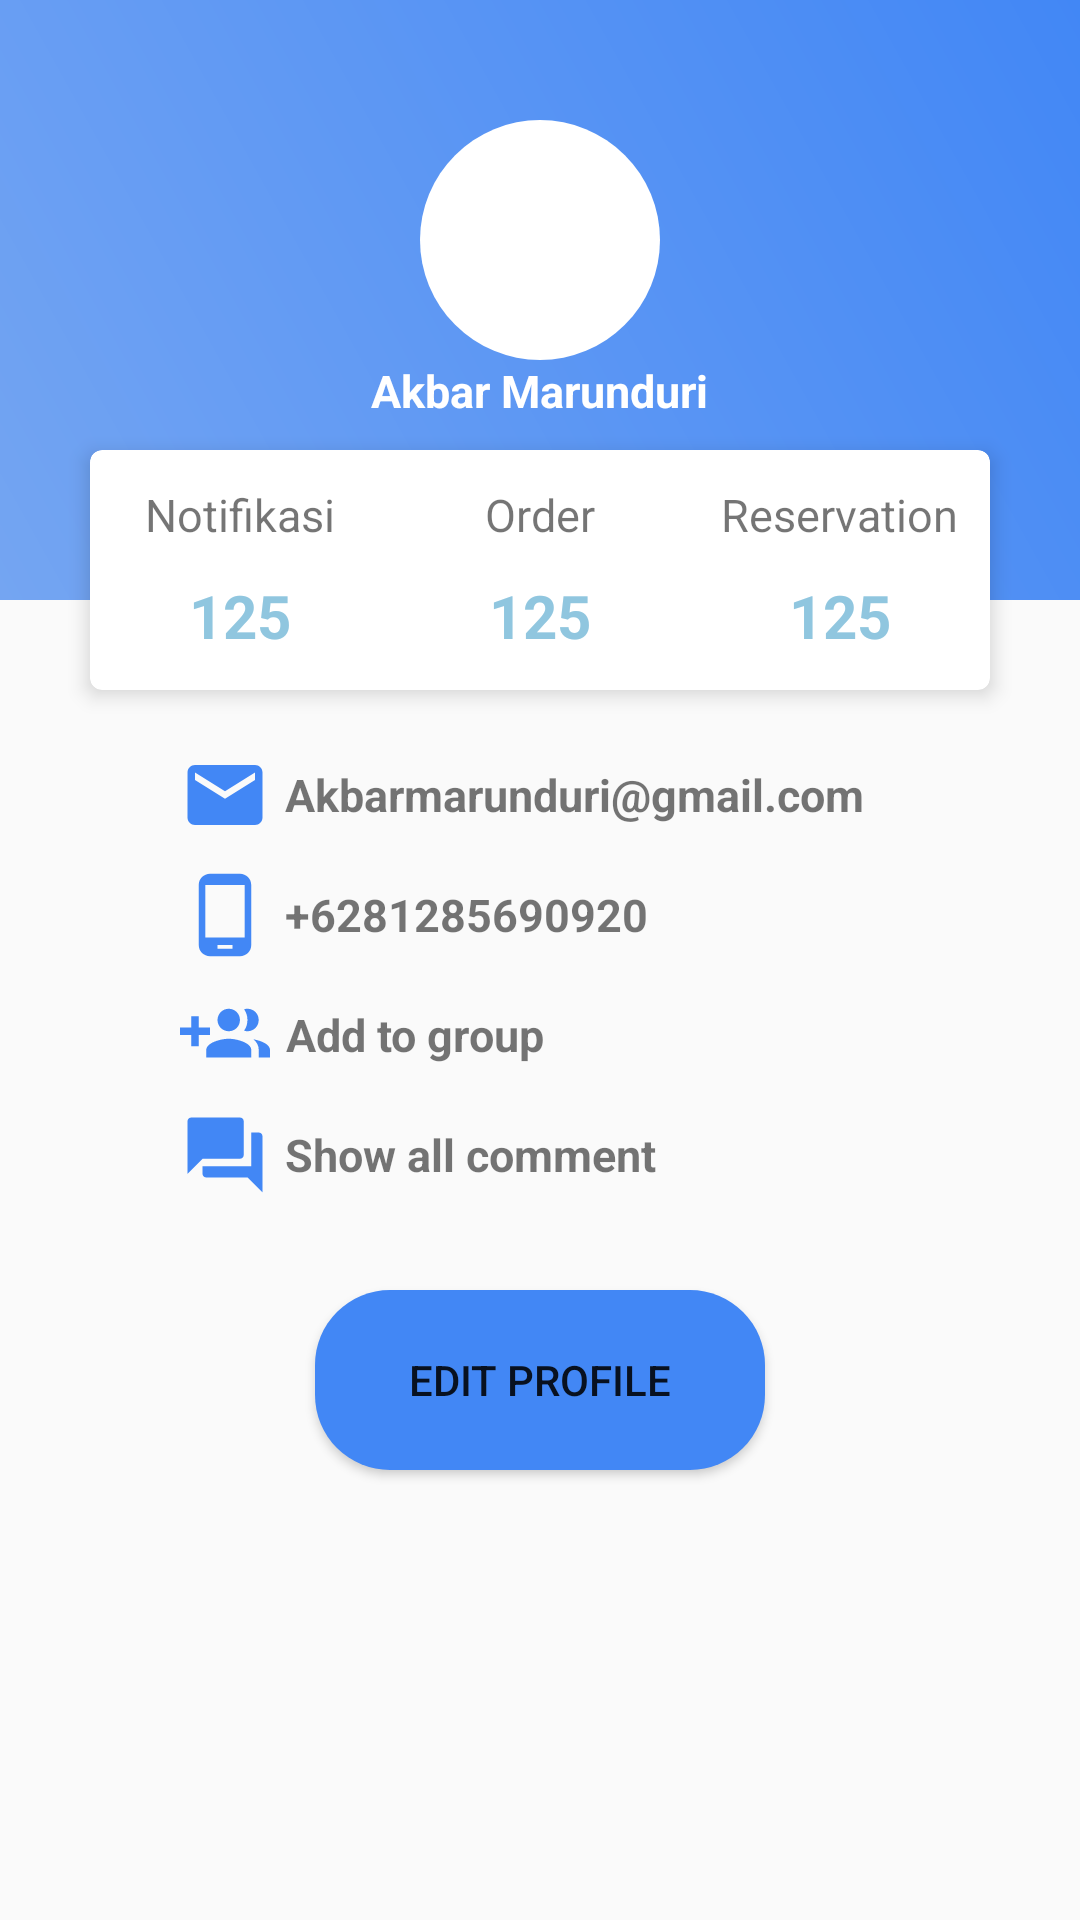

Reconstruct the res/layout file that produces this screen, plus the resources it refers to.
<!-- AndroidManifest.xml: application theme AppTheme -->
<!-- res/layout/fragment_profile_view.xml -->
<?xml version="1.0" encoding="utf-8"?>
<layout>

    <LinearLayout xmlns:android="http://schemas.android.com/apk/res/android"
        xmlns:app="http://schemas.android.com/apk/res-auto"
        android:layout_width="match_parent"
        android:layout_height="match_parent"
        android:background="@color/grayLight"
        android:orientation="vertical">

        <RelativeLayout
            android:layout_width="match_parent"
            android:layout_height="250dp">

            <LinearLayout
                android:layout_width="match_parent"
                android:layout_height="200dp"
                android:background="@drawable/gradiendbackground"
                android:orientation="vertical">

                <ImageView
                    android:layout_width="80dp"
                    android:layout_height="80dp"
                    android:layout_gravity="center_horizontal"
                    android:layout_marginTop="40dp"
                    android:background="@drawable/image_background"
                    android:src="@drawable/ic_image_black_24dp" />

                <TextView
                    android:id="@+id/tv_user"
                    android:layout_width="wrap_content"
                    android:layout_height="wrap_content"
                    android:layout_gravity="center_horizontal"
                    android:text="Akbar Marunduri"
                    android:textColor="@color/white"
                    android:textSize="15sp"
                    android:textStyle="bold" />
            </LinearLayout>

            <androidx.cardview.widget.CardView
                android:layout_width="300dp"
                android:layout_height="80dp"
                android:layout_centerHorizontal="true"
                android:layout_marginTop="150dp"
                android:elevation="10dp"
                app:cardCornerRadius="4dp"
                app:cardElevation="4dp">

                <LinearLayout
                    android:layout_width="match_parent"
                    android:layout_height="match_parent"
                    android:weightSum="3">

                    <LinearLayout
                        android:layout_width="0dp"
                        android:layout_height="match_parent"
                        android:layout_weight="1"
                        android:gravity="center_horizontal|center_vertical"
                        android:orientation="vertical">

                        <TextView
                            android:layout_width="wrap_content"
                            android:layout_height="wrap_content"
                            android:text="Notifikasi"
                            android:textSize="15sp" />

                        <TextView
                            android:id="@+id/tv_countNotif"
                            android:layout_width="wrap_content"
                            android:layout_height="wrap_content"
                            android:paddingTop="10dp"
                            android:text="125"
                            android:textColor="@color/starBlue"
                            android:textSize="20sp"
                            android:textStyle="bold" />

                    </LinearLayout>

                    <LinearLayout
                        android:layout_width="0dp"
                        android:layout_height="match_parent"
                        android:layout_weight="1"
                        android:gravity="center_horizontal|center_vertical"
                        android:orientation="vertical">

                        <TextView
                            android:layout_width="wrap_content"
                            android:layout_height="wrap_content"
                            android:text="Order"
                            android:textSize="15sp" />

                        <TextView
                            android:id="@+id/tv_countOrder"
                            android:layout_width="wrap_content"
                            android:layout_height="wrap_content"
                            android:paddingTop="10dp"
                            android:text="125"
                            android:textColor="@color/starBlue"
                            android:textSize="20sp"
                            android:textStyle="bold" />

                    </LinearLayout>

                    <LinearLayout
                        android:layout_width="0dp"
                        android:layout_height="match_parent"
                        android:layout_weight="1"
                        android:gravity="center_horizontal|center_vertical"
                        android:orientation="vertical">

                        <TextView
                            android:layout_width="wrap_content"
                            android:layout_height="wrap_content"
                            android:text="Reservation"
                            android:textSize="15sp" />

                        <TextView
                            android:id="@+id/tv_countReservation"
                            android:layout_width="wrap_content"
                            android:layout_height="wrap_content"
                            android:paddingTop="10dp"
                            android:text="125"
                            android:textColor="@color/starBlue"
                            android:textSize="20sp"
                            android:textStyle="bold" />

                    </LinearLayout>
                </LinearLayout>

            </androidx.cardview.widget.CardView>

        </RelativeLayout>

        <LinearLayout
            android:layout_width="match_parent"
            android:layout_height="wrap_content">

            <ImageView
                android:layout_width="30dp"
                android:layout_height="30dp"
                android:layout_marginLeft="60dp"
                android:src="@drawable/email_icon" />

            <TextView
                android:layout_width="wrap_content"
                android:layout_height="wrap_content"
                android:layout_gravity="center"
                android:layout_marginLeft="5dp"
                android:text="Akbarmarunduri@gmail.com"
                android:textAlignment="center"
                android:textSize="15sp"
                android:textStyle="bold" />
        </LinearLayout>

        <LinearLayout
            android:layout_width="match_parent"
            android:layout_height="wrap_content"
            android:layout_marginTop="10dp">

            <ImageView
                android:layout_width="30dp"
                android:layout_height="30dp"
                android:layout_marginLeft="60dp"
                android:src="@drawable/phone_icon" />

            <TextView
                android:layout_width="wrap_content"
                android:layout_height="wrap_content"
                android:layout_gravity="center"
                android:layout_marginLeft="5dp"
                android:text="+6281285690920"
                android:textAlignment="center"
                android:textSize="15sp"
                android:textStyle="bold" />
        </LinearLayout>

        <LinearLayout
            android:layout_width="match_parent"
            android:layout_height="wrap_content"
            android:layout_marginTop="10dp">

            <ImageView
                android:layout_width="30dp"
                android:layout_height="30dp"
                android:layout_marginLeft="60dp"
                android:src="@drawable/group_icon" />

            <TextView
                android:layout_width="wrap_content"
                android:layout_height="wrap_content"
                android:layout_gravity="center"
                android:layout_marginLeft="5dp"
                android:text="Add to group"
                android:textAlignment="center"
                android:textSize="15sp"
                android:textStyle="bold" />
        </LinearLayout>

        <LinearLayout
            android:layout_width="match_parent"
            android:layout_height="wrap_content"
            android:layout_marginTop="10dp">

            <ImageView
                android:layout_width="30dp"
                android:layout_height="30dp"
                android:layout_marginLeft="60dp"
                android:src="@drawable/coment_icon" />

            <TextView
                android:layout_width="wrap_content"
                android:layout_height="wrap_content"
                android:layout_gravity="center"
                android:layout_marginLeft="5dp"
                android:text="Show all comment"
                android:textAlignment="center"
                android:textSize="15sp"
                android:textStyle="bold" />
        </LinearLayout>

        <Button
            android:layout_width="150dp"
            android:layout_height="60dp"
            android:layout_gravity="center"
            android:layout_marginTop="30dp"
            android:background="@drawable/button_background"
            android:elevation="10dp"
            android:text="Edit Profile" />
    </LinearLayout>

</layout>
<!-- resources referenced by this layout -->
<resources>
  <color name="grayLight">#fafafa</color>
  <color name="starBlue">#90c6df</color>
  <color name="white">#ffffff</color>
  <!-- drawable button_background (drawable) -->
  <?xml version="1.0" encoding="utf-8"?>
  <selector xmlns:android="http://schemas.android.com/apk/res/android">
      <item>
          <shape android:shape="rectangle">
              <solid android:color="@color/lighblue1" />
              <size android:height="60dp" android:width="150dp" />
              <corners android:radius="25dp" />
          </shape>
      </item>
  </selector>
  <!-- drawable coment_icon (drawable) -->
  <vector xmlns:android="http://schemas.android.com/apk/res/android"
          android:width="24dp"
          android:height="24dp"
          android:viewportWidth="24.0"
          android:viewportHeight="24.0">
      <path
          android:fillColor="#4287f5"
          android:pathData="M21,6h-2v9L6,15v2c0,0.55 0.45,1 1,1h11l4,4L22,7c0,-0.55 -0.45,-1 -1,-1zM17,12L17,3c0,-0.55 -0.45,-1 -1,-1L3,2c-0.55,0 -1,0.45 -1,1v14l4,-4h10c0.55,0 1,-0.45 1,-1z"/>
  </vector>
  <!-- drawable email_icon (drawable) -->
  <vector xmlns:android="http://schemas.android.com/apk/res/android"
          android:width="24dp"
          android:height="24dp"
          android:viewportWidth="24.0"
          android:viewportHeight="24.0">
      <path
          android:fillColor="#4287f5"
          android:pathData="M20,4L4,4c-1.1,0 -1.99,0.9 -1.99,2L2,18c0,1.1 0.9,2 2,2h16c1.1,0 2,-0.9 2,-2L22,6c0,-1.1 -0.9,-2 -2,-2zM20,8l-8,5 -8,-5L4,6l8,5 8,-5v2z"/>
  </vector>
  <!-- drawable gradiendbackground (drawable) -->
  <?xml version="1.0" encoding="utf-8"?>
  <shape xmlns:android="http://schemas.android.com/apk/res/android">
      <gradient
          android:angle="45"
          android:startColor="@color/lighblue3"
          android:endColor="@color/lighblue1" />
  </shape>
  <!-- drawable group_icon (drawable) -->
  <vector xmlns:android="http://schemas.android.com/apk/res/android"
          android:width="24dp"
          android:height="24dp"
          android:viewportWidth="24.0"
          android:viewportHeight="24.0">
      <path
          android:fillColor="#4287f5"
          android:pathData="M8,10L5,10L5,7L3,7v3L0,10v2h3v3h2v-3h3v-2zM18,11c1.66,0 2.99,-1.34 2.99,-3S19.66,5 18,5c-0.32,0 -0.63,0.05 -0.91,0.14 0.57,0.81 0.9,1.79 0.9,2.86s-0.34,2.04 -0.9,2.86c0.28,0.09 0.59,0.14 0.91,0.14zM13,11c1.66,0 2.99,-1.34 2.99,-3S14.66,5 13,5c-1.66,0 -3,1.34 -3,3s1.34,3 3,3zM19.62,13.16c0.83,0.73 1.38,1.66 1.38,2.84v2h3v-2c0,-1.54 -2.37,-2.49 -4.38,-2.84zM13,13c-2,0 -6,1 -6,3v2h12v-2c0,-2 -4,-3 -6,-3z"/>
  </vector>
  <!-- drawable image_background (drawable) -->
  <?xml version="1.0" encoding="utf-8"?>
  <shape xmlns:android="http://schemas.android.com/apk/res/android"
      android:shape="oval">
      <solid android:color="@color/white" />
      <corners android:radius="40dp" />
      <size
          android:width="80dp"
          android:height="80sp" />
  </shape>
  <!-- drawable phone_icon (drawable) -->
  <vector xmlns:android="http://schemas.android.com/apk/res/android"
          android:width="24dp"
          android:height="24dp"
          android:viewportWidth="24.0"
          android:viewportHeight="24.0">
      <path
          android:fillColor="#4287f5"
          android:pathData="M16,1L8,1C6.34,1 5,2.34 5,4v16c0,1.66 1.34,3 3,3h8c1.66,0 3,-1.34 3,-3L19,4c0,-1.66 -1.34,-3 -3,-3zM14,21h-4v-1h4v1zM17.25,18L6.75,18L6.75,4h10.5v14z"/>
  </vector>
  <color name="lighblue1">#4287f5</color>
  <color name="lighblue3">#74a5f2</color>
  <color name="errorcolor">#f05637</color>
  <color name="darkblue3">#1b62d1</color>
  <color name="darkblue5">#083b8a</color>
</resources>
